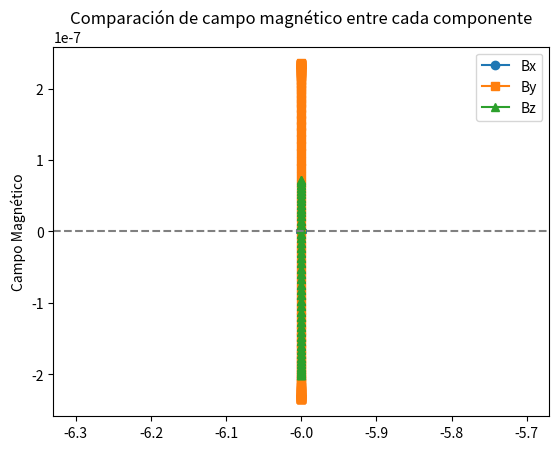

Here is the Python script that generated this plot:
# Programa para comparar los valores de campo en cada componente del campo magnético generado por un anillo cargado 
# Se usa la ley de Biot-Savart 
# Se importan librerías a utilizar para el dibujo de las líneas de campo 
import numpy as np
import matplotlib.pyplot as plt

# Se define la función para el calculo del campo eléctrico usando la ley de Biot-Savart
def CampoMagnetico(x, y, z, r, I):

  # Permeabilidad del vacío 
  miu0 = 4 * np.pi * 1e-7    

  # Vectores que almacenan la diferencia entre las coordenadas del punto en el que se está calculando el campo y el punto del anillo con el que se esté trabajando
  deltax = x
  deltay = y
  deltaz = z

  # Distancia entre el punto a trabajar y el anillo 
  d = np.sqrt(deltax**2 + deltay**2 + deltaz**2) 

  # Valores constantes de la integral
  constantes = miu0 * I * r**2 / (np.power(d**2 + r**2, 1.5))  

  # Vectores que almacenan los componentes del campo magnético 
  Bx = constantes * (3 * deltax * deltaz) 
  By = constantes * (3 * deltay * deltaz)
  Bz = constantes * (3 * deltaz**2 - d**2)

  # Se retornan los vectores de campo
  return Bx, By, Bz  

# Main

# Definición de los parámetros iniciales del anillo 

# Radio del anillo 
r = 1

# Corriente a tráves del anillo 
I = 1

# Creación de las mallas donde se graficará el campo por medio de vectores
y , z = np.meshgrid(np.linspace(-6, 6, 100), np.linspace(-6, 6, 100))
x = np.zeros_like(y)

# Calculo del campo magnético en todos los puntos de la malla mediante la función creada
Bx, By, Bz = CampoMagnetico(x, y, z, r, I)

# Crear una gráfica que compare los valores de cada componente del campo magnético generado por el anillo cargado
plt.plot(y[:, 0], Bx[:, 0], 'o-', label = 'Bx')
plt.plot(y[:, 0], By[:, 0], 's-', label = 'By')
plt.plot(y[:, 0], Bz[:, 0], '^-', label = 'Bz')
plt.axhline(y = 0, color = 'gray', linestyle = '--')
plt.xlabel('')
plt.ylabel('Campo Magnético')
plt.title('Comparación de campo magnético entre cada componente')
plt.legend()

# Imprimir resultados 
plt.show()